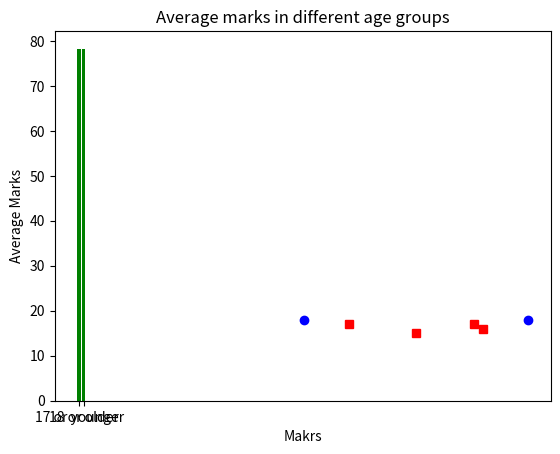

Write the Python code that produced this figure.
import matplotlib.pyplot as plt

students = [
    "John Smith", "Jane Doe", "Mary Murphy", "Michael Lawlor", "Conor Whelan",
    "Kate Walsh", "Shane Duffy"
]
ages = [16, 17, 18, 17, 18, 15, 19]
marks = [90, 88, 50, 60, 100, 75, 95]

ages_young = []
marks_young = []
students_young = []
ages_older = []
marks_older = []

x_axis = ['17 or younger', '18 or older']

for i in range(len(ages)):
    if ages[i] <= 17:
        ages_young.append(ages[i])
        marks_young.append(marks[i])
    elif ages[i] <= 18:
        ages_older.append(ages[i])
        marks_older.append(marks[i])
        
plt.plot(marks_young, ages_young, "rs")
plt.plot(marks_older, ages_older, "bo")
plt.title("Marks in different age groups")
plt.xlabel("Makrs")
plt.ylabel("Ages")
plt.show()        

average_young = sum(marks_young) / len(marks_young)
average_older = sum(marks_older) / len(marks_older)

print(average_young)
print(average_older)


plt.bar(x_axis, average_young, color=(0,0.5,0))
plt.bar(x_axis, average_older, color=(0,0.5,0))
plt.title("Average marks in different age groups")
plt.ylabel("Average Marks")
plt.show()
